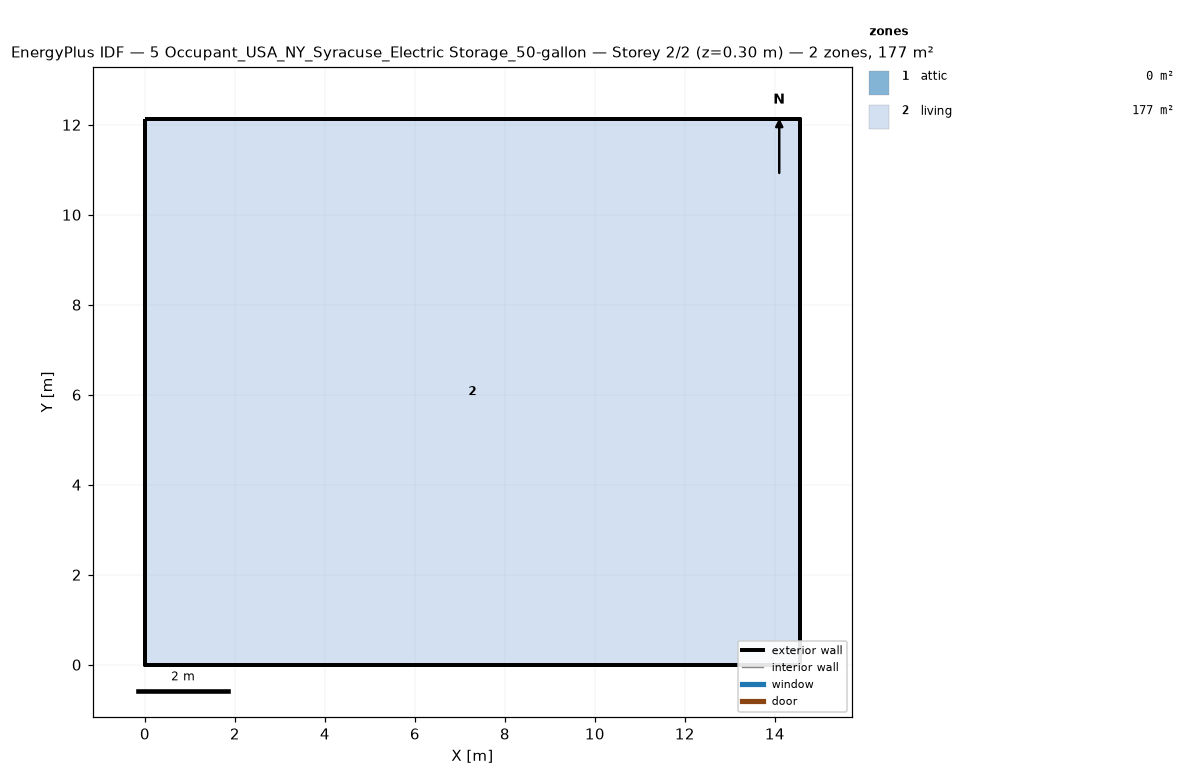
=== STOREY PLAN SPEC (per zone: floor XY polygon, exterior-wall plan segments, windows/doors) ===
zone 1: attic  (0.0 m²)
  exterior wall: (14.55, 0.00) – (14.55, 12.13) – (14.55, 6.06)  [18.2 m]
  exterior wall: (0.00, 12.13) – (0.00, 0.00) – (0.00, 6.06)  [18.2 m]
zone 2: living  (176.5 m²)
  floor: (0.00, 0.00) (0.00, 12.13) (14.55, 12.13) (14.55, 0.00)
  exterior wall: (0.00, 0.00) – (14.55, 0.00)  [14.6 m]
  exterior wall: (14.55, 0.00) – (14.55, 12.13)  [12.1 m]
  exterior wall: (14.55, 12.13) – (0.00, 12.13)  [14.6 m]
  exterior wall: (0.00, 12.13) – (0.00, 0.00)  [12.1 m]

=== DERIVED (storey summary) ===
Building: 5 Occupant_USA_NY_Syracuse_Electric Storage_50-gallon
Storey: 2 of 2  (floor level z = 0.30 m)
Storey gross floor area: 176.5 m²
Zones on this storey: 2
  - attic: floor 0.0 m²; exterior wall 36.4 m (24.5 m²); WWR 0.0%
  - living: floor 176.5 m²; exterior wall 53.4 m (146.4 m²); WWR 0.0%
Zone adjacency: (none detected)